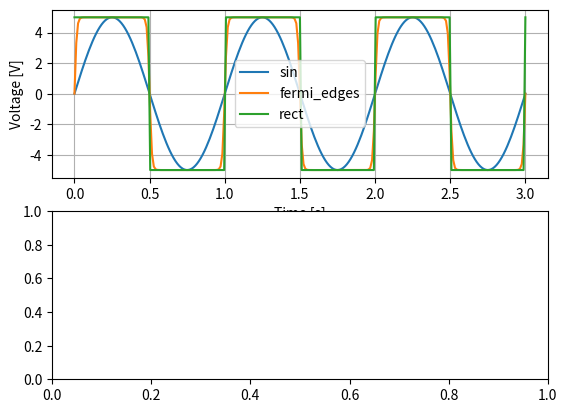

Python code for this plot:
#!/usr/bin/env python3
# -*- coding: utf-8 -*-
"""
Created on Thu Oct  3 2019

@author: kristjan
"""

import numpy as np

class Signal:
    
    def __init__(self, amplitude, frequency, offset=0):
        self.amplitude = amplitude
        self.period = 1/frequency
        self.offset = offset
    
    def rect(self, t):
        if (t % self.period) <= self.period/2:
            return self.amplitude + self.offset
        else:
            return -self.amplitude + self.offset
        
    def sin(self, t):
        return self.amplitude*(np.sin(2*np.pi*t/self.period)) + self.offset
    
    
    """
    a: Value for slope steepness of fermi edge
    t: Time, fermi edge located by modulo logic
    """
    def fermi_edges(self, t, a):
        
        # # rising edge
        # if (t % self.period) == 0:
        #     return self.amplitude/(np.exp(0/a)+1)
        # # falling edge
        # if (t % self.period) == self.period/2:
        #     return self.amplitude/(np.exp(0/a)+1)
        
        # intermediate points
        if (t % self.period) == (self.period/4):# or t <= self.period/4:
            return self.amplitude
        if (t % self.period) == (3*self.period/4):
            return -self.amplitude

        # falling edge regime
        if (t % self.period) < (3*self.period/4) and (t % self.period) > (self.period/4):
            return 2*self.amplitude/(np.exp((t%self.period - self.period/2)/a)+1)-self.amplitude
         
        # rising edge regime 
        if t == 0:
            return 0
        
        if (t % self.period) < (self.period/4) and t < self.period/2:
            return -2*self.amplitude/(np.exp((t%self.period - 0)/a)+1)+self.amplitude
        
        if (t % self.period) > (3*self.period/4) and (t % self.period) < self.period:
            return -2*self.amplitude/(np.exp((t%self.period - self.period)/a)+1)+self.amplitude
        
        if (t % self.period) == 0:
            return 0
        
        if (t % self.period) < (self.period/4) and (t % self.period) > 0 and t > self.period/2:
            return -2*self.amplitude/(np.exp((t%self.period - 0)/a)+1)+self.amplitude
        
    
class Fluid: # Klasse fürs Medium 
    
    def __init__(self):
        self.ethaD = 1*10**-3 # [Pa/s] dynamische Viskosität von Wasser @T=20°C
        self.Rgs = 1 # spezifische Gaskonstante Rgs
        self.rho = 0.9982067 # [g*cm^-3] Dichte Wasser @T=20°C
        self.T = 293 # K

class Pump(Fluid):
    
    """ TUDOS pump from FH slides """
    def __init__(self):
        super().__init__()
        self.diameter = 5.7*10**-3 # m
        self.A = np.pi*((self.diameter)**2)/4
        
        self.Vmax = 240 # V operation voltage
        self.Vmin = -76 # V operation voltage
        self.VAmp = (abs(self.Vmax)+abs(self.Vmin))/2
        self.VOff = self.Vmax - self.VAmp
        
        
        self.zmax = 35*10**-6 # m ANNAHME
        self.zmin = -15*10**-6 # m ANNAHME
        self.zAmp = (abs(self.zmax)+abs(self.zmin))/2 # Amplituden-Berechnung
        self.zOff = self.zmax - self.zAmp # Offset-Berechnung
        
        
        self.Pmax = 50 # kPa back pressure air
        self.Pmin = -38 # kPa suction pressure air
        self.PAmp = (abs(self.Pmax)+abs(self.Pmin))/2
        self.POff = self.Pmax - self.PAmp
        
        
    def stroke(self, voltage): # Hub
        if voltage > 0:
            if voltage > self.Vmax:
                return self.zmax
            else:
                return self.zmax*voltage/self.Vmax
        if voltage < 0:
            if voltage < self.Vmin:
                return self.zmin
            else:
                return self.zmin*voltage/self.Vmin
        
    def capacity(self, voltage):
        # C = A*z/(Rgs*T)
        return self.A*self.stroke(voltage)/(self.Rgs*self.T)
    
    def pressure(self, voltage):
        if voltage > 0:
            if voltage > self.Vmax:
                return self.Pmax
            else:
                return self.Pmax*voltage/self.Vmax
        if voltage < 0:
            if voltage < self.Vmin:
                return self.Pmin
            else:
                return self.Pmin*voltage/self.Vmin
    
    
class Velve:
    
    def __init__(self, R):
        self.R = R
    
    def const(self, u):
        return self.R*np.sqrt(abs(u))
        
    def backward(self, u):
        if u > 0: # druckhub
            return self.R*10**9 # kein leckstrom
        else: # saughub
            return self.R
        
    def forward(self, u):
        if u > 0: # druckhub
            return self.R
        else: # saughub
            return self.R*10**9 # leckstrom 

class Tube(Fluid): # Klasse Rohr 
    
    def __init__(self):
        super().__init__()
        self.D = 5.7*10**-4 # m Diameter
        self.L = 20*10**-3 # m Length
        
    def get_tube_resistance(self):
        Rs = (8*self.ethaD*self.L)/(np.pi*(self.D/2)**4) # Schlauchwiderstand.
        return Rs

if __name__ == '__main__':
    
    import pandas as pd
    import matplotlib.pyplot as plt

    fig, (ax1, ax2) = plt.subplots(nrows=2, ncols=1)
    
    # fig, ax1 = plt.subplots(nrows=1, ncols=1)
    
    # # visualize fermi edge function
    # Signal1 = Signal(amplitude=5, frequency=1)
    # curves = pd.DataFrame(columns=['t', 'fermi_edges', 'rect'])
    # curves['t'] = np.linspace(0, 3, 251)
    # curves['fermi_edges']  = [Signal1.fermi_edges(t, a=0.0075)  for t in curves['t']]
    # curves['rect'] = [Signal1.rect(t) for t in curves['t']]
    # curves.plot(x='t', y=['fermi_edges'], ax=ax1, grid=True)
    # ax1.set_xlabel('Time [s]')
    # ax1.set_ylabel('Voltage [V]')    
    
    
    # vizualize signals amplitudes
    Signal1 = Signal(amplitude=5, frequency=1)
    curves = pd.DataFrame(columns=['t', 'sin', 'rect'])
    curves['t'] = np.linspace(0, 3, 251)
    curves['sin']  = [Signal1.sin(t)  for t in curves['t']]
    curves['fermi_edges']  = [Signal1.fermi_edges(t, a=0.0075)  for t in curves['t']]
    curves['rect'] = [Signal1.rect(t) for t in curves['t']]
    curves.plot(x='t', y=['sin', 'fermi_edges', 'rect'], ax=ax1, grid=True)
    ax1.set_xlabel('Time [s]')
    ax1.set_ylabel('Voltage [V]')
    
    # # vizualize velve resistance
    # Velve1 = Velve(R=1)
    # curves = pd.DataFrame(columns=['u', 'v_fw', 'v_bw'])
    # curves['u'] = np.linspace(-1, 1, 251)
    # curves['v_fw'] = [Velve1.forward(u) for u in curves['u']]
    # curves['v_bw'] = [Velve1.backward(u) for u in curves['u']]
    # curves.plot(x='u', y=['v_fw', 'v_bw'], ax=ax2, grid=True)
    # ax2.set_yscale('log')
    # ax2.set_xlabel('Voltage [V]')
    # ax2.set_ylabel('Resistance [Ohm]')
    
    # fig, (ax1, ax2) = plt.subplots(nrows=2, ncols=1)
    
    # # visualize pump pressure and capacity
    # Pump1 = Pump()
    # curves = pd.DataFrame(columns=['vcc', 'pressure'])
    # curves['vcc'] = np.linspace(-100, 300, 251)
    # curves['pressure']  = [Pump1.pressure(v)  for v in curves['vcc']]
    # curves.plot(x='vcc', y='pressure', ax=ax1, grid=True)
    # ax1.set_xlabel('Voltage [V]')
    # ax1.set_ylabel('Pressure [kPa]')
    # curves = pd.DataFrame(columns=['vcc', 'capacity'])
    # curves['vcc'] = np.linspace(-100, 300, 251)
    # curves['capacity']  = [Pump1.capacity(v)  for v in curves['vcc']]
    # curves.plot(x='vcc', y='capacity', ax=ax2, grid=True)
    # ax2.set_xlabel('Voltage [V]')
    # ax2.set_ylabel('Pressure [m³/kPa]')
